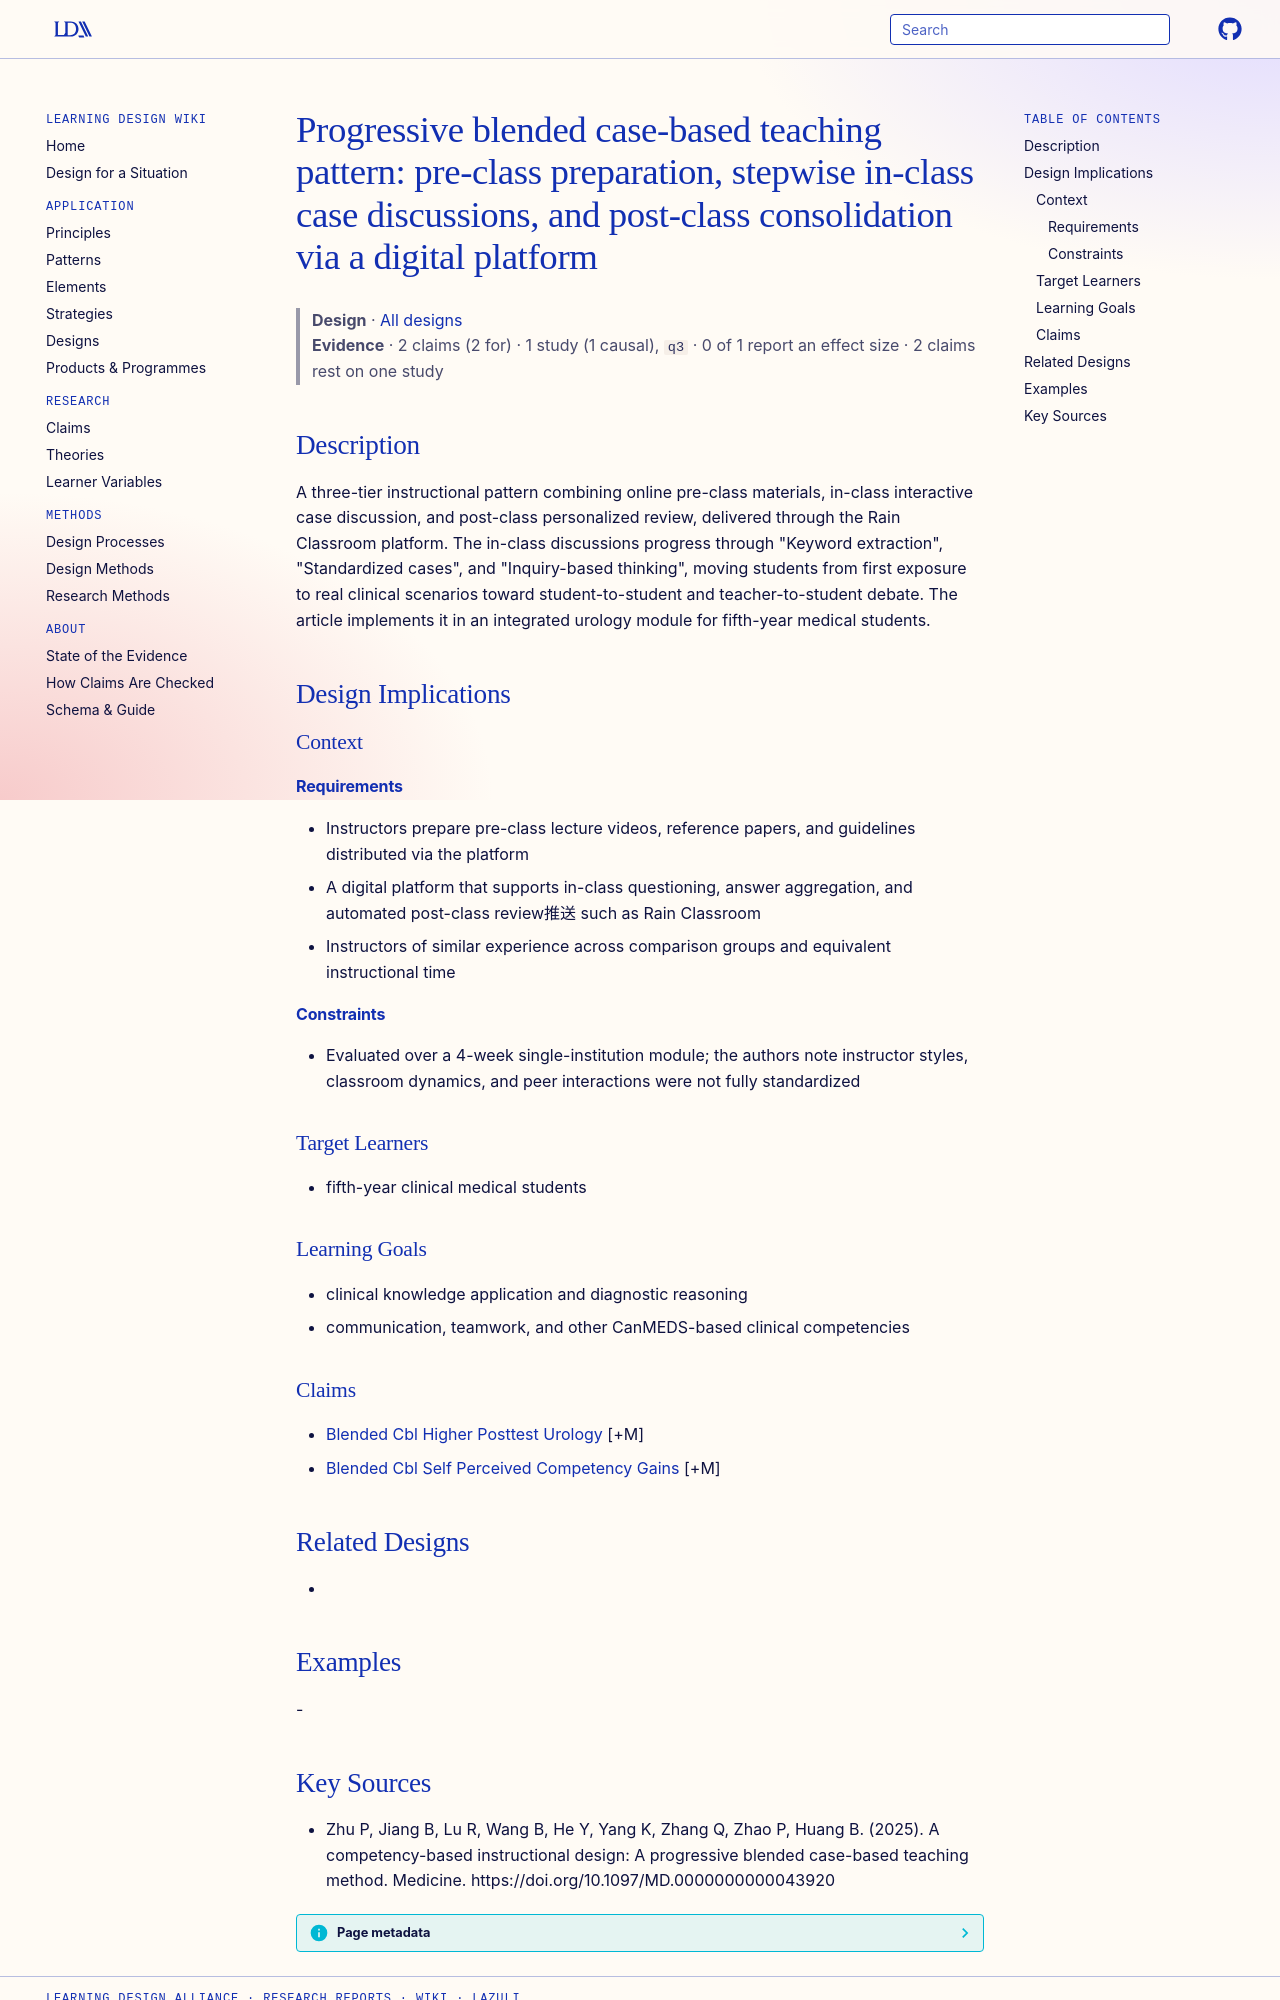

repository: Learning-Design-Alliance/learning-wiki · page: designs/progressive-blended-case-based-pattern/index.html · generator: mkdocs

---
type: design
id: progressive-blended-case-based-pattern
title: "Progressive blended case-based teaching pattern: pre-class preparation, stepwise in-class case discussions, and post-class consolidation via a digital platform"
description: A three-tier instructional pattern combining online pre-class materials, in-class interactive case discussion, and post-class personalized review, delivered through the Rain Classroom platform.
status: review
generated:
  by: "process:settle-candidates"
  at: 2026-11-06
sources:
  - id: zhu-p-2025
    resource: "https://doi.org/10.1097/MD.0000000000043920"
    title: "Zhu P, Jiang B, Lu R, Wang B, He Y, Yang K, Zhang Q, Zhao P, Huang B. (2025). A competency-based instructional design: A progressive blended case-based teaching method. Medicine. https://doi.org/10.1097/MD.0000000000043920"
    author: Zhu P, Jiang B, Lu R, Wang B, He Y, Yang K, Zhang Q, Zhao P, Huang B
---

# Progressive blended case-based teaching pattern: pre-class preparation, stepwise in-class case discussions, and post-class consolidation via a digital platform

> **Design** · [All designs](index.md)
> **Evidence** · 2 claims (2 for) · 1 study (1 causal), `q3` · 0 of 1 report an effect size · 2 claims rest on one study

## Description
A three-tier instructional pattern combining online pre-class materials, in-class interactive case discussion, and post-class personalized review, delivered through the Rain Classroom platform. The in-class discussions progress through "Keyword extraction", "Standardized cases", and "Inquiry-based thinking", moving students from first exposure to real clinical scenarios toward student-to-student and teacher-to-student debate. The article implements it in an integrated urology module for fifth-year medical students.

## Design Implications

### Context
#### Requirements
- Instructors prepare pre-class lecture videos, reference papers, and guidelines distributed via the platform
- A digital platform that supports in-class questioning, answer aggregation, and automated post-class review推送 such as Rain Classroom
- Instructors of similar experience across comparison groups and equivalent instructional time
#### Constraints
- Evaluated over a 4-week single-institution module; the authors note instructor styles, classroom dynamics, and peer interactions were not fully standardized

### Target Learners
- fifth-year clinical medical students

### Learning Goals
- clinical knowledge application and diagnostic reasoning
- communication, teamwork, and other CanMEDS-based clinical competencies

### Claims
- [Blended Cbl Higher Posttest Urology](../claims/blended-cbl-higher-posttest-urology.md) [+M]
- [Blended Cbl Self Perceived Competency Gains](../claims/blended-cbl-self-perceived-competency-gains.md) [+M]

## Related Designs
- 

## Examples
-
